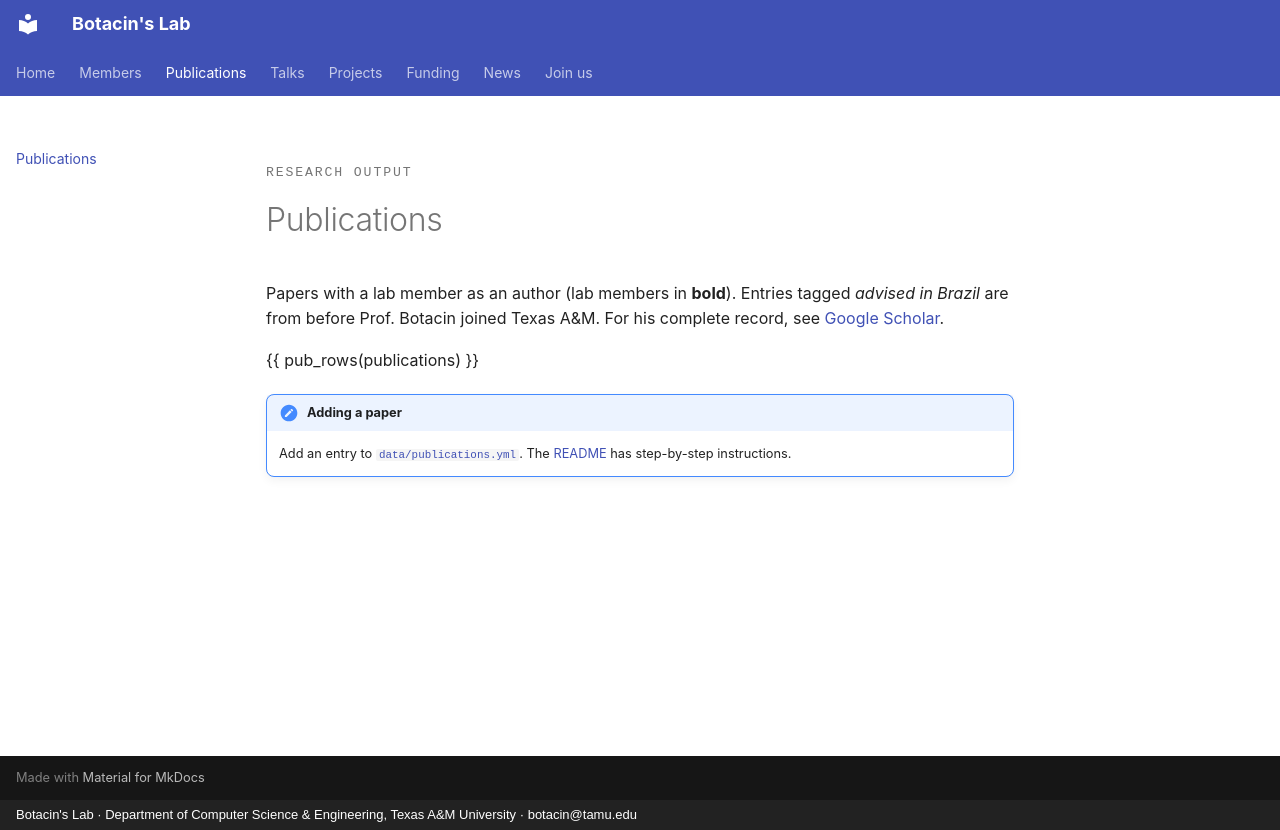

repository: Botacin-s-Lab/botacin-s-lab.github.io · page: publications/index.html · generator: mkdocs · copyright: Botacin's Lab · Department of Computer Science & Engineering, Texas A&M University · botacin@tamu.edu

---
title: Publications
---

<span class="mono-label">Research output</span>

# Publications

Papers with a lab member as an author (lab members in **bold**). Entries tagged *advised in Brazil* are from before Prof. Botacin joined Texas A&M. For his complete record, see [Google Scholar](https://scholar.google.com.br/citations?user=Y8JHVbcAAAAJ).

{{ pub_rows(publications) }}

!!! note "Adding a paper"
    Add an entry to [`data/publications.yml`](https://github.com/Botacin-s-Lab/botacin-s-lab.github.io/blob/main/data/publications.yml). The [README](https://github.com/Botacin-s-Lab/botacin-s-lab.github.io#readme) has step-by-step instructions.
